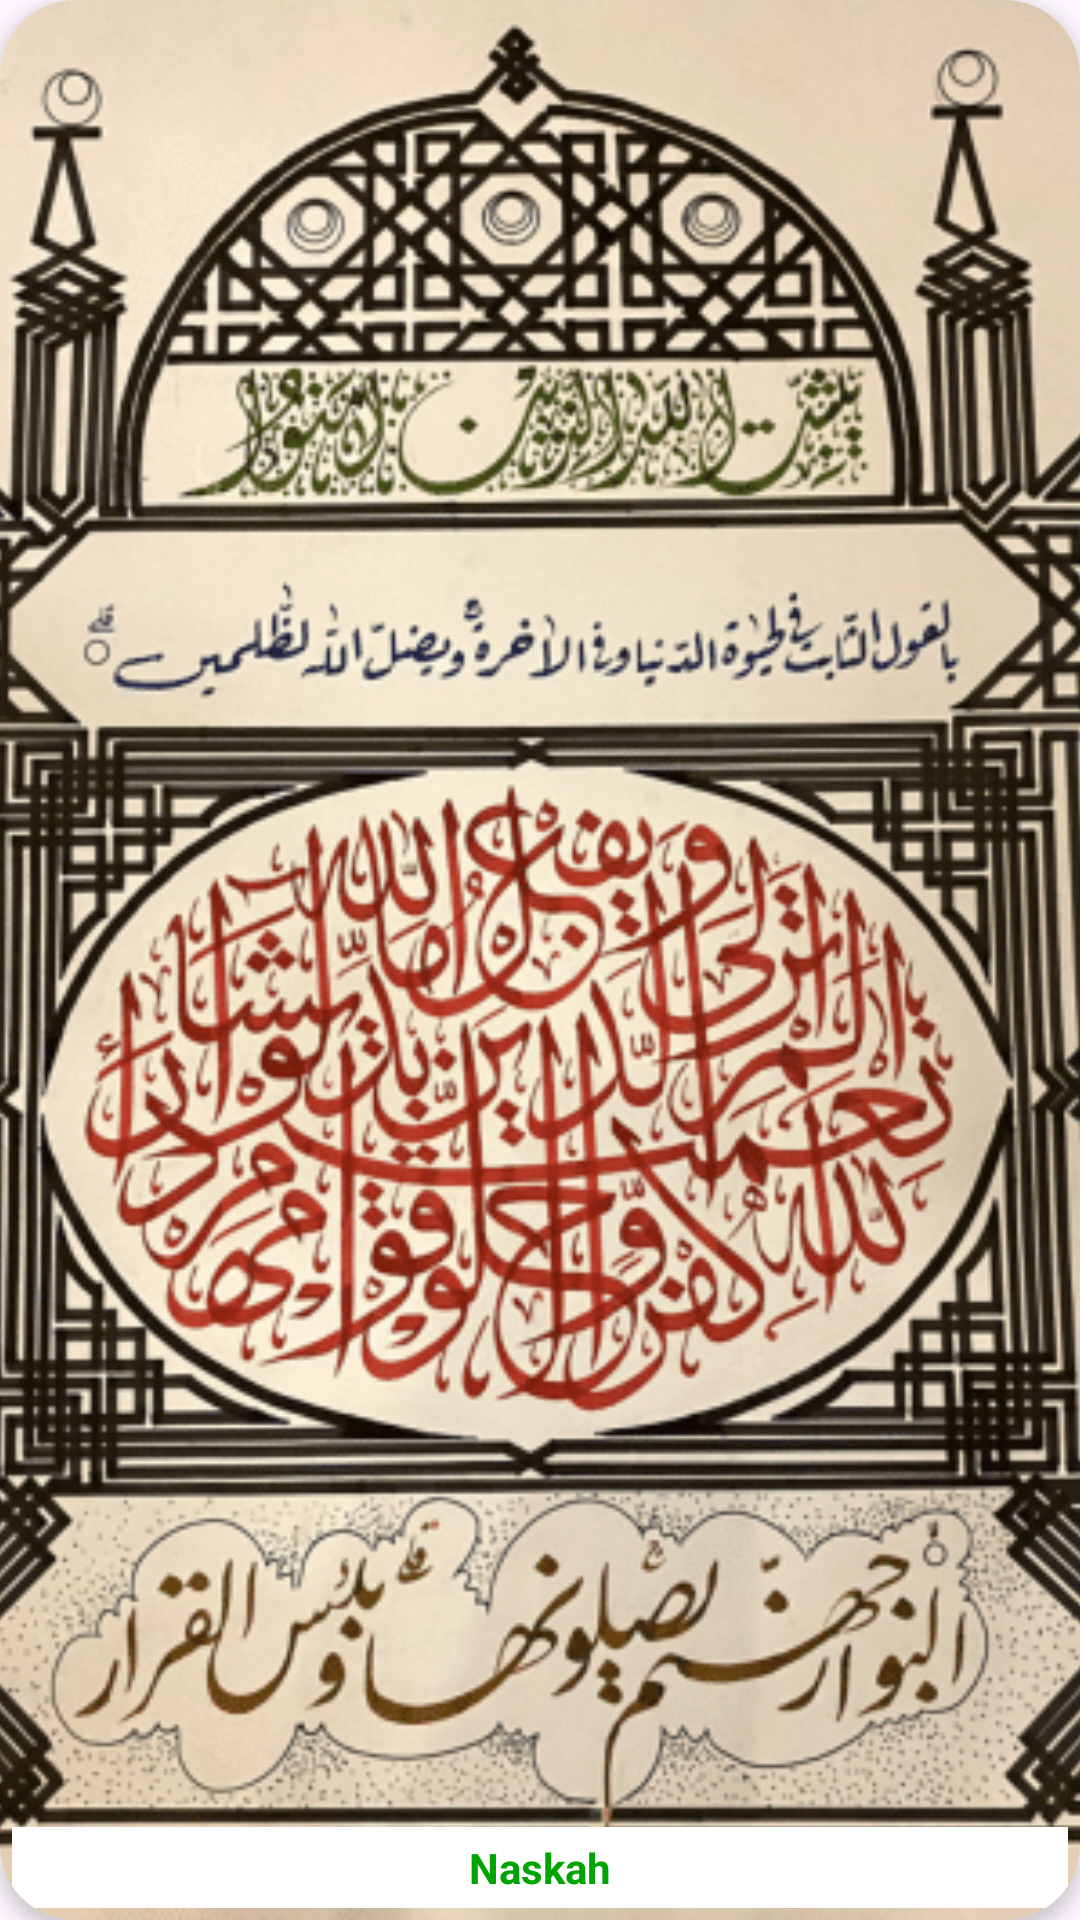

This screen was rendered from an Android layout file. Write that file and the resources it references.
<!-- AndroidManifest.xml: application theme Theme.Khatsphere -->
<!-- res/layout/card.xml -->
<?xml version="1.0" encoding="utf-8"?>
<androidx.cardview.widget.CardView xmlns:android="http://schemas.android.com/apk/res/android"
    xmlns:app="http://schemas.android.com/apk/res-auto"
    android:layout_width="138dp"
    android:layout_height="191dp"
    android:layout_margin="8dp"
    app:cardCornerRadius="25dp"
    app:cardElevation="4dp">

    <FrameLayout
        android:layout_width="match_parent"
        android:layout_height="match_parent"
        android:padding="0dp">

        <ImageView
            android:id="@+id/imageView"
            android:layout_width="match_parent"
            android:layout_height="match_parent"
            android:layout_alignParentTop="true"
            android:scaleType="centerCrop"
            android:src="@drawable/naskah_1" />

        <TextView
            android:id="@+id/titleTextView"
            android:layout_width="match_parent"
            android:layout_height="wrap_content"
            android:layout_gravity="bottom"
            android:layout_margin="4dp"
            android:background="#FFFFFF"
            android:gravity="center"
            android:padding="4dp"
            android:text="Naskah"
            android:textColor="#00A400"
            android:textSize="14sp"
            android:textStyle="bold" />

    </FrameLayout>

</androidx.cardview.widget.CardView>
<!-- resources referenced by this layout -->
<resources>
  <!-- drawable naskah_1: png bitmap (drawable-nodpi, 152318 bytes) -->
  <style name="Theme.Khatsphere" parent="Base.Theme.Khatsphere" />
  <style name="Base.Theme.Khatsphere" parent="Theme.Material3.DayNight.NoActionBar">
          
          
      </style>
</resources>
